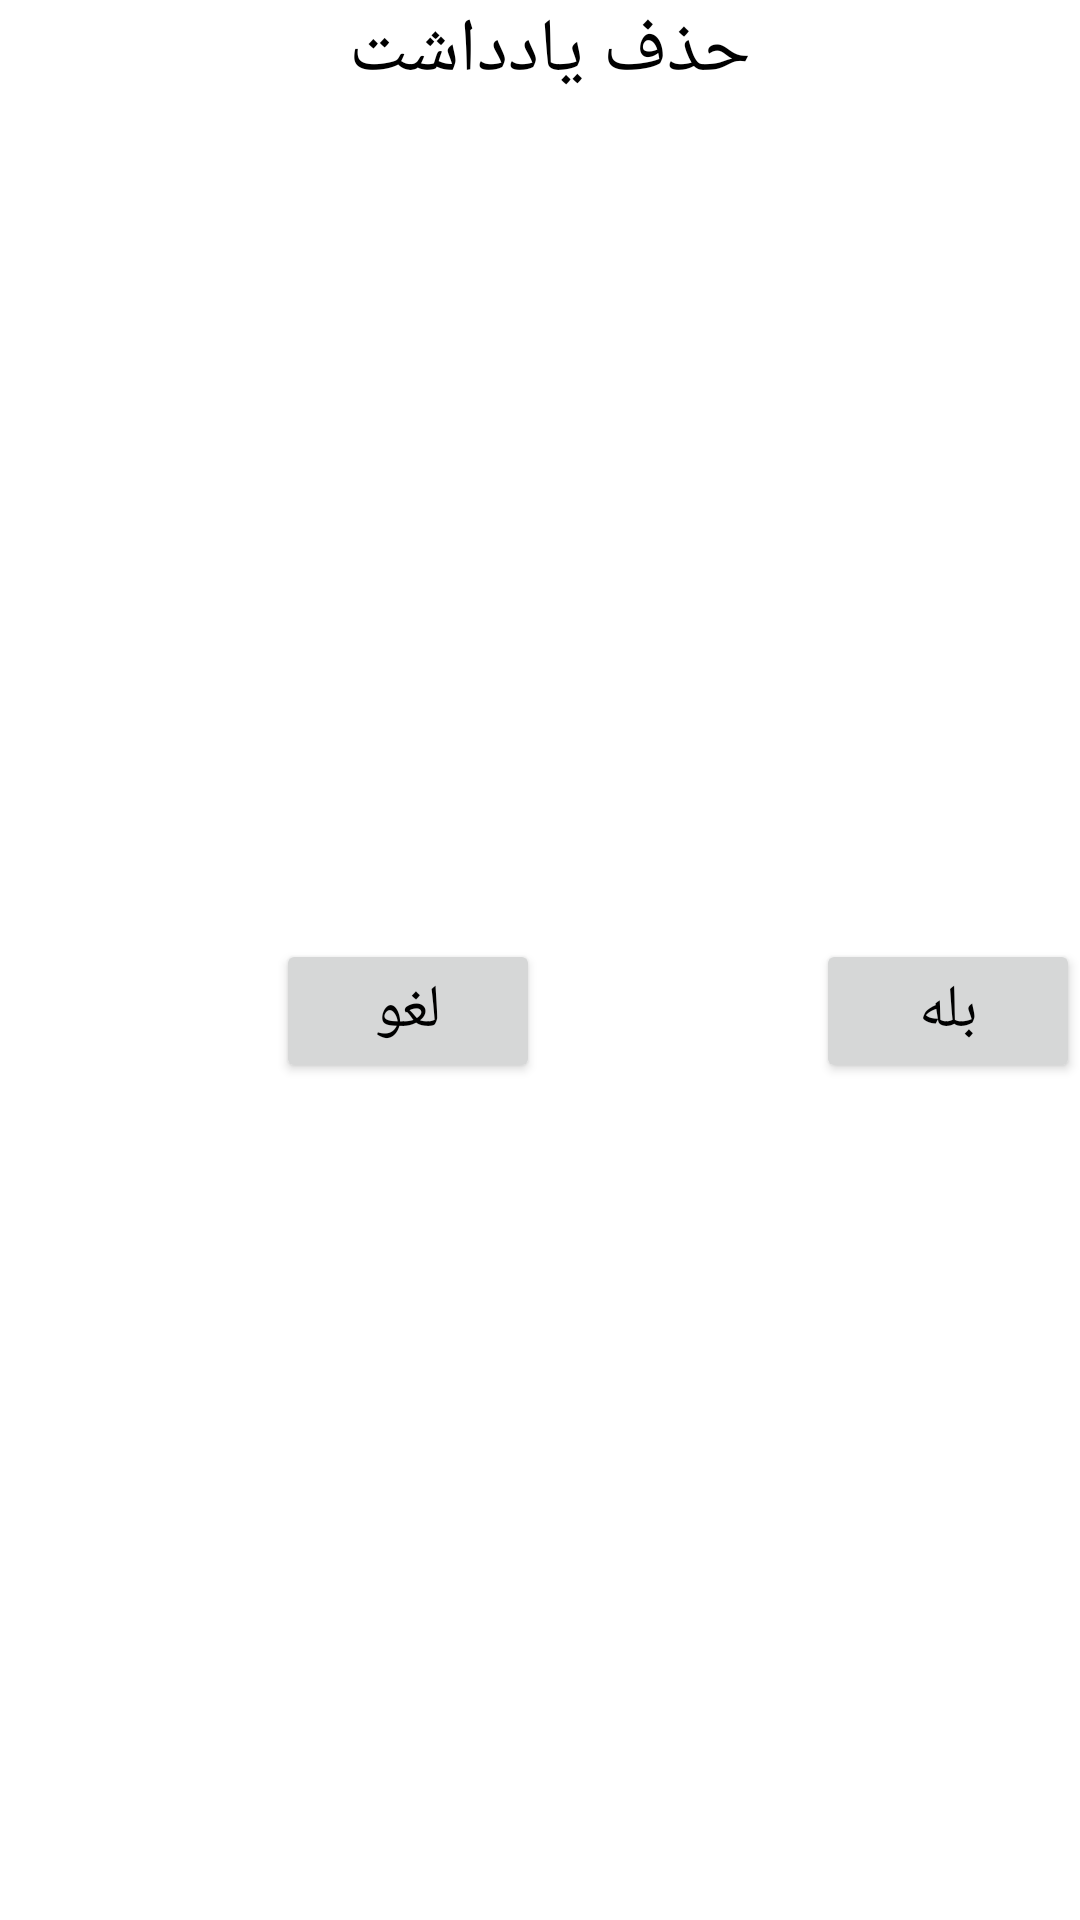

Write the Android layout XML for this screen, with the resource values it uses.
<!-- AndroidManifest.xml: application theme Theme.ToDoNote -->
<!-- res/layout/delete_dialog.xml -->
<?xml version="1.0" encoding="utf-8"?>
<androidx.constraintlayout.widget.ConstraintLayout
    xmlns:android="http://schemas.android.com/apk/res/android"
    xmlns:app="http://schemas.android.com/apk/res-auto"
    xmlns:tools="http://schemas.android.com/tools"
    android:layout_width="wrap_content"
    android:layout_height="wrap_content"
    android:background="#FFFFFF">


    <TextView
        android:id="@+id/textView"
        android:layout_width="wrap_content"
        android:layout_height="wrap_content"
        android:layout_marginTop="@dimen/_20sdp"
        android:text="حذف یادداشت "
        android:textSize="25sp"
        android:textColor="#000000"
        app:layout_constraintEnd_toEndOf="parent"
        app:layout_constraintStart_toStartOf="parent"
        app:layout_constraintTop_toTopOf="parent" />

    <Button
        android:id="@+id/cancelButton"
        android:layout_width="wrap_content"
        android:layout_height="wrap_content"
        android:layout_marginStart="@dimen/_24sdp"
        android:layout_marginTop="@dimen/_24sdp"
        android:layout_marginEnd="@dimen/_24sdp"
        android:layout_marginBottom="@dimen/_24sdp"
        android:text="لغو"
        android:textSize="20sp"
        android:textColor="#000000"
        app:layout_constraintBottom_toBottomOf="parent"
        app:layout_constraintEnd_toStartOf="@+id/okButton"
        app:layout_constraintStart_toStartOf="parent"
        app:layout_constraintTop_toBottomOf="@+id/textView" />

    <Button
        android:id="@+id/okButton"
        android:layout_width="wrap_content"
        android:layout_height="wrap_content"
        android:layout_marginTop="@dimen/_24sdp"
        android:layout_marginEnd="@dimen/_24sdp"
        android:layout_marginBottom="@dimen/_24sdp"
        android:text="بله"
        android:textSize="20sp"
        android:textColor="#000000"
        app:layout_constraintBottom_toBottomOf="parent"
        app:layout_constraintEnd_toEndOf="parent"
        app:layout_constraintTop_toBottomOf="@+id/textView" />

</androidx.constraintlayout.widget.ConstraintLayout>
<!-- resources referenced by this layout -->
<resources>
  <style name="Theme.ToDoNote" parent="Theme.MaterialComponents.DayNight.DarkActionBar">
  
          
          <item name="actionBarTheme">@color/pink</item>
          
          <item name="colorPrimary">@color/pink</item>
          <item name="colorPrimaryVariant">@color/pink</item>
          <item name="colorOnPrimary">@color/white</item>
          
          <item name="colorSecondary">#E91E63</item>
          <item name="colorSecondaryVariant">@color/pink</item>
          <item name="colorOnSecondary">@color/black</item>
          
          <item name="android:statusBarColor" tools:targetApi="l">?attr/colorOnSecondary</item>
          
          <item name="android:forceDarkAllowed">false</item>
      </style>
  <color name="pink">#E91E63</color>
  <color name="white">#FFFFFFFF</color>
  <color name="black">#FF000000</color>
</resources>
